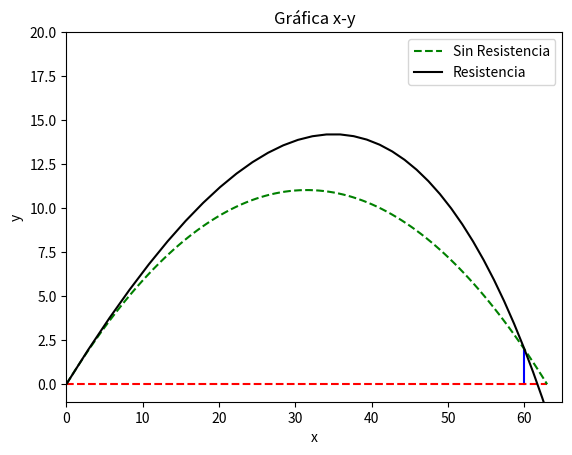

This figure's Python source:
import numpy as np
import matplotlib.pyplot as plt

'''se graficara y-x para un objeto con y si resistencia del aire'''
import math as m

# se crea una funcion que relacione los valores de 'x' con los de 'y'
def y_val(x,v0):
    theta = 35 * np.pi / 180    # rad
    g = 9.8         # m/s^2      # m/s
    return((x*np.tan(theta)) - ((0.5*g*x**2) / ((v0**2)*(np.cos(theta))**2)))

v0 = 25.63

# se crea un arreglo con las x's a valuar y un arrego de ceros
x = np.linspace(0,63,100)
y = np.zeros(len(x))

# se valua la funcion y se insertan los valores en el arreglo de ceros
for i in range(len(x)):
    y[i] = y_val(x[i] ,v0)

# se crea la una recta horizontal que delimite el suelo
y2 = np.zeros(len(x))

# se crea una recta vertical que delimite la barra
y3 = np.linspace(0,2,100)
x3 = np.zeros(len(y3))
for i in range(len(y3)):
    x3[i] = 60

# se plotean los datos
plt.plot(x3,y3,'-b')
plt.plot(x,y2,'--r')
plt.plot(x,y,'--g',label='Sin Resistencia')


# etiquetas
plt.xlabel('x')
plt.ylabel('y')
plt.title('Gráfica x-y')

from scipy.integrate import solve_ivp


def odeSystem(t, y):
    b = 0.0127627
    x1, y1, x2, y2 = y
    f = [y1,
         -b*y1*np.sqrt(y1**2 + y2**2),
         y2,
         -b*y2*np.sqrt(y1**2 + y2**2) - 9.8]
    return f

t  = np.linspace(0, 10, 1000)

v0 = 35.5

x1 = 0
y1 = v0 * np.cos(35*np.pi/180)
x2 = 0
y2 = v0 * np.sin(35*np.pi/180)

solution = solve_ivp(odeSystem, [0, 10], [x1, y1, x2, y2],
                     t_eval=np.linspace(0, 10, 100))

'''
print(solution.t)
print(solution.y[0])
print(solution.y[1])
print(solution.y[2])
'''

xx = np.zeros(27)
yy = np.zeros(27)

for i in range(27):
    xx[i] = solution.y[0][i]
    yy[i] = solution.y[2][i]

# se ajustan los ejes para no tomar en cuenta los datos de "relleno"
plt.xlim(0,65)
plt.ylim(-1,20)

# se plotean los datos de posicion
plt.plot(solution.y[0], solution.y[2], '-k',label='Resistencia')

# Se muestra la leyenda (los labels en los plots)
plt.legend()

# se guarda y se muestran los datos
plt.savefig('problema6.pdf')
plt.show()
